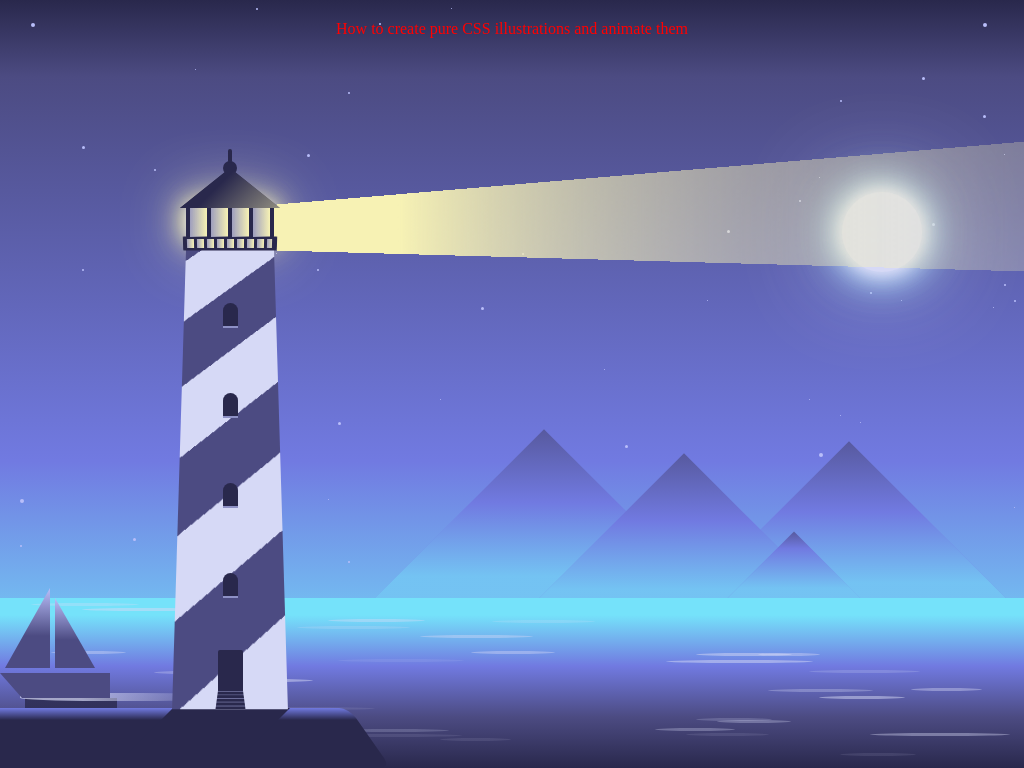

Give the HTML and CSS whose rendering is this image.

<!-- file: index.html -->
<!DOCTYPE html>
<html lang="en">
<head>
    <meta charset="UTF-8">
    <title>Title</title>
    <link rel="stylesheet" href="css/style.css">
    <style>
        .link{
            position: fixed;
            top: 20px;
            text-decoration: none;
            display: block;
            width: 100%;
            text-align: center;
            color: red;
            z-index: 1000;
        }
    </style>
</head>
<body>
<a class="link" href="https://dev.to/agathacco/how-to-create-pure-css-illustrations-and-animate-them---part-3-3e8a" target="_blank">How to create pure CSS illustrations and animate them</a>
<div class="scene">
    <div class="background">
        <div class="stars">
            <div class="star"></div>
            <div class="star"></div>
            <div class="star"></div>
            <div class="star"></div>
            <div class="star"></div>
            <div class="star"></div>
            <div class="star"></div>
            <div class="star"></div>
            <div class="star"></div>
            <div class="star"></div>
            <div class="star"></div>
            <div class="star"></div>
            <div class="star"></div>
            <div class="star"></div>
            <div class="star"></div>
            <div class="star"></div>
            <div class="star"></div>
            <div class="star"></div>
            <div class="star"></div>
            <div class="star"></div>
            <div class="star"></div>
            <div class="star"></div>
            <div class="star"></div>
            <div class="star"></div>
            <div class="star"></div>
            <div class="star"></div>
            <div class="star"></div>
            <div class="star"></div>
            <div class="star"></div>
            <div class="star"></div>
            <div class="star"></div>
            <div class="star"></div>
            <div class="star"></div>
            <div class="star"></div>
            <div class="star"></div>
            <div class="star"></div>
            <div class="star"></div>
            <div class="star"></div>
            <div class="star"></div>
            <div class="star"></div>
            <div class="star"></div>
            <div class="star"></div>
            <div class="star"></div>
            <div class="star"></div>
            <div class="star"></div>
            <div class="star"></div>
            <div class="star"></div>
            <div class="star"></div>
            <div class="star"></div>
            <div class="star"></div>
            <div class="star"></div>
            <div class="star"></div>
            <div class="star"></div>
            <div class="star"></div>
            <div class="star"></div>
            <div class="star"></div>
            <div class="star"></div>
            <div class="star"></div>
            <div class="star"></div>
            <div class="star"></div>
        </div>
        <div class="moon"></div>
        <div class="mountains">
            <div class="mountain"></div>
            <div class="mountain"></div>
            <div class="mountain"></div>
            <div class="mountain"></div>
        </div>
        <div class="sea">
            <div class="wave"></div>
            <div class="wave"></div>
            <div class="wave"></div>
            <div class="wave"></div>
            <div class="wave"></div>
            <div class="wave"></div>
            <div class="wave"></div>
            <div class="wave"></div>
            <div class="wave"></div>
            <div class="wave"></div>
            <div class="wave"></div>
            <div class="wave"></div>
            <div class="wave"></div>
            <div class="wave"></div>
            <div class="wave"></div>
            <div class="wave"></div>
            <div class="wave"></div>
            <div class="wave"></div>
            <div class="wave"></div>
            <div class="wave"></div>
            <div class="wave"></div>
            <div class="wave"></div>
            <div class="wave"></div>
            <div class="wave"></div>
            <div class="wave"></div>
            <div class="wave"></div>
            <div class="wave"></div>
            <div class="wave"></div>
            <div class="wave"></div>
            <div class="wave"></div>
            <div class="boat">
                <div class="sail"></div>
                <div class="sail"></div>
                <div class="base"></div>
            </div>
        </div>
    </div>
    <div class="lighthouse-group">
        <div class="land"></div>
        <div class="lighthouse-holder">
            <div class="shadow"></div>
            <div class="lighthouse"></div>
            <div class="top">
                <div class="light-container">
                    <div class="light"></div>
                </div>
                <div class="rail"></div>
                <div class="middle"></div>
                <div class="roof">
                    <div class="roof-light"></div>
                </div>
                <div class="glow"></div>
            </div>
            <div class="windows">
                <div class="window"></div>
                <div class="window"></div>
                <div class="window"></div>
                <div class="window"></div>
            </div>
            <div class="door">
                <div class="stairs"></div>
            </div>
        </div>
    </div>
</div>
</body>
</html>

/* file: css/style.css */
html,
body {
    height: 100%;
    width: 100%;
    padding: 0;
    margin: 0;
    overflow: hidden;
}

html {
    box-sizing: border-box;
}

*,
*:before,
*:after {
    box-sizing: inherit;
}

* {
    position: absolute;
}

*:before,
*:after {
    content: "";
    position: absolute;
}

.scene {
    width: 100vw;
    height: 100vh;
}

.background {
    width: 100%;
    height: 100%;
    overflow: hidden;
    z-index: 1;
    background-color: #29284c;
    background-image: linear-gradient(#29284c 0%, #4c4b82 10%, #717ae1 60%, #75e2fa 90%);
}

.mountains {
    width: 100%;
    height: 250px;
    bottom: 65px;
    z-index: 3;
}
.mountains .mountain {
    width: 250px;
    height: 250px;
    right: 50px;
    bottom: -40px;
    background-color: #717ae1;
    -webkit-transform: rotate(45deg);
    transform: rotate(45deg);
    border-radius: 3px;
}
.mountains .mountain:after {
    width: 100%;
    height: 100%;
    opacity: 0.7;
    background-image: linear-gradient(135deg, #4c4b82 0%, #717ae1 20%, #75e2fa 40%);
}
.mountains .mountain:nth-child(2) {
    width: 240px;
    height: 240px;
    right: 220px;
    z-index: 2;
}
.mountains .mountain:nth-child(3) {
    width: 260px;
    height: 260px;
    right: 350px;
}
.mountains .mountain:nth-child(4) {
    width: 200px;
    height: 200px;
    right: 130px;
    bottom: -70px;
    z-index: 3;
}
.mountains .mountain:nth-child(4):after {
    background-image: linear-gradient(135deg, #4c4b82 0%, #717ae1 6%, #75e2fa 20%);
}

.sea {
    width: 100%;
    height: 170px;
    bottom: 0;
    left: 0;
    background: #29284c;
    background-image: linear-gradient(to top, #29284c 0%, #4c4b82 30%, #717ae1 60%, #75e2fa 90%);
    z-index: 4;
}
.sea .wave {
    height: 3px;
    background-color: #d6d9f6;
    border-radius: 100%;
    opacity: 0.2;
    -webkit-animation: wave 5s linear infinite;
    animation: wave 5s linear infinite;
}
.sea .wave:nth-of-type(1) {
    width: 71px;
    bottom: 77px;
    left: 89vw;
    opacity: 0.4;
    -webkit-animation-delay: 2s;
    animation-delay: 2s;
}
.sea .wave:nth-of-type(2) {
    width: 103px;
    bottom: 145px;
    left: 48vw;
    opacity: 0.2;
    -webkit-animation-delay: 2s;
    animation-delay: 2s;
}
.sea .wave:nth-of-type(3) {
    width: 76px;
    bottom: 12px;
    left: 82vw;
    opacity: 0.1;
    -webkit-animation-delay: 3s;
    animation-delay: 3s;
}
.sea .wave:nth-of-type(4) {
    width: 108px;
    bottom: 162px;
    left: 3vw;
    opacity: 0.3;
    -webkit-animation-delay: 3s;
    animation-delay: 3s;
}
.sea .wave:nth-of-type(5) {
    width: 111px;
    bottom: 36px;
    left: 33vw;
    opacity: 0.2;
    -webkit-animation-delay: 2s;
    animation-delay: 2s;
}
.sea .wave:nth-of-type(6) {
    width: 111px;
    bottom: 95px;
    left: 79vw;
    opacity: 0.2;
    -webkit-animation-delay: 3s;
    animation-delay: 3s;
}
.sea .wave:nth-of-type(7) {
    width: 96px;
    bottom: 112px;
    left: 68vw;
    opacity: 0.5;
    -webkit-animation-delay: 3s;
    animation-delay: 3s;
}
.sea .wave:nth-of-type(8) {
    width: 80px;
    bottom: 37px;
    left: 64vw;
    opacity: 0.3;
    -webkit-animation-delay: 1s;
    animation-delay: 1s;
}
.sea .wave:nth-of-type(9) {
    width: 105px;
    bottom: 76px;
    left: 75vw;
    opacity: 0.3;
    -webkit-animation-delay: 1s;
    animation-delay: 1s;
}
.sea .wave:nth-of-type(10) {
    width: 113px;
    bottom: 130px;
    left: 41vw;
    opacity: 0.4;
    -webkit-animation-delay: 1s;
    animation-delay: 1s;
}
.sea .wave:nth-of-type(11) {
    width: 127px;
    bottom: 157px;
    left: 8vw;
    opacity: 0.5;
    -webkit-animation-delay: 1s;
    animation-delay: 1s;
}
.sea .wave:nth-of-type(12) {
    width: 150px;
    bottom: 58px;
    left: 22vw;
    opacity: 0.1;
    -webkit-animation-delay: 2s;
    animation-delay: 2s;
}
.sea .wave:nth-of-type(13) {
    width: 147px;
    bottom: 105px;
    left: 65vw;
    opacity: 0.5;
    -webkit-animation-delay: 3s;
    animation-delay: 3s;
}
.sea .wave:nth-of-type(14) {
    width: 97px;
    bottom: 146px;
    left: 32vw;
    opacity: 0.4;
    -webkit-animation-delay: 3s;
    animation-delay: 3s;
}
.sea .wave:nth-of-type(15) {
    width: 113px;
    bottom: 139px;
    left: 29vw;
    opacity: 0.2;
    -webkit-animation-delay: 3s;
    animation-delay: 3s;
}
.sea .wave:nth-of-type(16) {
    width: 86px;
    bottom: 69px;
    left: 80vw;
    opacity: 0.5;
    -webkit-animation-delay: 3s;
    animation-delay: 3s;
}
.sea .wave:nth-of-type(17) {
    width: 87px;
    bottom: 13px;
    left: 20vw;
    opacity: 0.5;
    -webkit-animation-delay: 1s;
    animation-delay: 1s;
}
.sea .wave:nth-of-type(18) {
    width: 83px;
    bottom: 32px;
    left: 67vw;
    opacity: 0.1;
    -webkit-animation-delay: 3s;
    animation-delay: 3s;
}
.sea .wave:nth-of-type(19) {
    width: 101px;
    bottom: 37px;
    left: 20vw;
    opacity: 0.1;
    -webkit-animation-delay: 3s;
    animation-delay: 3s;
}
.sea .wave:nth-of-type(20) {
    width: 76px;
    bottom: 47px;
    left: 68vw;
    opacity: 0.2;
    -webkit-animation-delay: 2s;
    animation-delay: 2s;
}
.sea .wave:nth-of-type(21) {
    width: 126px;
    bottom: 106px;
    left: 33vw;
    opacity: 0.1;
    -webkit-animation-delay: 2s;
    animation-delay: 2s;
}
.sea .wave:nth-of-type(22) {
    width: 66px;
    bottom: 94px;
    left: 15vw;
    opacity: 0.3;
    -webkit-animation-delay: 3s;
    animation-delay: 3s;
}
.sea .wave:nth-of-type(23) {
    width: 71px;
    bottom: 27px;
    left: 43vw;
    opacity: 0.1;
    -webkit-animation-delay: 2s;
    animation-delay: 2s;
}
.sea .wave:nth-of-type(24) {
    width: 145px;
    bottom: 31px;
    left: 31vw;
    opacity: 0.1;
    -webkit-animation-delay: 3s;
    animation-delay: 3s;
}
.sea .wave:nth-of-type(25) {
    width: 62px;
    bottom: 112px;
    left: 74vw;
    opacity: 0.4;
    -webkit-animation-delay: 2s;
    animation-delay: 2s;
}
.sea .wave:nth-of-type(26) {
    width: 74px;
    bottom: 45px;
    left: 70vw;
    opacity: 0.3;
    -webkit-animation-delay: 2s;
    animation-delay: 2s;
}
.sea .wave:nth-of-type(27) {
    width: 88px;
    bottom: 86px;
    left: 22vw;
    opacity: 0.5;
    -webkit-animation-delay: 1s;
    animation-delay: 1s;
}
.sea .wave:nth-of-type(28) {
    width: 75px;
    bottom: 114px;
    left: 5vw;
    opacity: 0.4;
    -webkit-animation-delay: 2s;
    animation-delay: 2s;
}
.sea .wave:nth-of-type(29) {
    width: 140px;
    bottom: 32px;
    left: 85vw;
    opacity: 0.4;
    -webkit-animation-delay: 3s;
    animation-delay: 3s;
}
.sea .wave:nth-of-type(30) {
    width: 84px;
    bottom: 114px;
    left: 46vw;
    opacity: 0.4;
    -webkit-animation-delay: 1s;
    animation-delay: 1s;
}

.boat {
    width: 90px;
    height: 90px;
    bottom: 90px;
    -webkit-animation: boat 100s linear infinite;
    animation: boat 100s linear infinite;
}
.boat:after {
    background-image: linear-gradient(90deg, rgba(214, 217, 246, 0.7) 30%, rgba(255, 255, 255, 0) 100%);
    width: 200px;
    height: 8px;
    top: 105px;
    left: 20px;
    border-radius: 40%;
    z-index: -1;
}
.boat:before {
    width: 92px;
    height: 50px;
    left: 25px;
    bottom: -70px;
    background-image: linear-gradient(to bottom, rgba(41, 40, 76, 0.8) 30%, rgba(41, 40, 76, 0) 100%);
    z-index: -1;
    -webkit-animation: boatShadow 100s linear infinite;
    animation: boatShadow 100s linear infinite;
}
.boat .base {
    width: 110px;
    height: 25px;
    bottom: -20px;
    -webkit-clip-path: polygon(0 0, 100% 0, 100% 100%, 20% 100%);
    clip-path: polygon(0 0, 100% 0, 100% 100%, 20% 100%);
    background-color: #4c4b82;
}
.boat .sail:nth-child(1) {
    width: 90px;
    height: 80px;
    left: 5px;
    -webkit-clip-path: polygon(50% 0%, 0% 100%, 50% 100%);
    clip-path: polygon(50% 0%, 0% 100%, 50% 100%);
    background: linear-gradient(#b9befa 0%, #4c4b82 60%);
}
.boat .sail:nth-child(2) {
    width: 80px;
    height: 70px;
    left: 15px;
    bottom: 10px;
    -webkit-transform: scaleX(-1);
    transform: scaleX(-1);
    -webkit-clip-path: polygon(50% 0%, 0% 100%, 50% 100%);
    clip-path: polygon(50% 0%, 0% 100%, 50% 100%);
    background: linear-gradient(#b9befa 0%, #4c4b82 60%);
}

.moon {
    width: 80px;
    height: 80px;
    top: 25%;
    right: 10%;
    border-radius: 50%;
    z-index: 2;
    background-color: #d6d9f6;
    box-shadow: 0 0 10px #d6d9f6, 0 0 20px #d6d9f6, 0 0 30px #d6d9f6, 0 0 40px #d6d9f6, 0 0 50px #75e2fa, 0 0 100px #d6d9f6;
}

.stars {
    top: 0;
    left: 0;
    right: 0;
    bottom: 0;
    z-index: 1;
}
.stars .star {
    border-radius: 50%;
    background-color: #b9befa;
    -webkit-animation: twinkle 5s linear infinite;
    animation: twinkle 5s linear infinite;
}
.stars .star:nth-of-type(1) {
    width: 1px;
    height: 1px;
    top: 23vh;
    left: 80vw;
    -webkit-animation-delay: 4s;
    animation-delay: 4s;
}
.stars .star:nth-of-type(2) {
    width: 3px;
    height: 3px;
    top: 58vh;
    left: 61vw;
    -webkit-animation-delay: 3s;
    animation-delay: 3s;
}
.stars .star:nth-of-type(3) {
    width: 2px;
    height: 2px;
    top: 71vh;
    left: 2vw;
    -webkit-animation-delay: 4s;
    animation-delay: 4s;
}
.stars .star:nth-of-type(4) {
    width: 3px;
    height: 3px;
    top: 70vh;
    left: 13vw;
    -webkit-animation-delay: 1s;
    animation-delay: 1s;
}
.stars .star:nth-of-type(5) {
    width: 4px;
    height: 4px;
    top: 80vh;
    left: 41vw;
    -webkit-animation-delay: 2s;
    animation-delay: 2s;
}
.stars .star:nth-of-type(6) {
    width: 1px;
    height: 1px;
    top: 9vh;
    left: 19vw;
    -webkit-animation-delay: 3s;
    animation-delay: 3s;
}
.stars .star:nth-of-type(7) {
    width: 1px;
    height: 1px;
    top: 52vh;
    left: 43vw;
    -webkit-animation-delay: 3s;
    animation-delay: 3s;
}
.stars .star:nth-of-type(8) {
    width: 4px;
    height: 4px;
    top: 65vh;
    left: 2vw;
    -webkit-animation-delay: 2s;
    animation-delay: 2s;
}
.stars .star:nth-of-type(9) {
    width: 1px;
    height: 1px;
    top: 66vh;
    left: 99vw;
    -webkit-animation-delay: 1s;
    animation-delay: 1s;
}
.stars .star:nth-of-type(10) {
    width: 2px;
    height: 2px;
    top: 1vh;
    left: 25vw;
    -webkit-animation-delay: 5s;
    animation-delay: 5s;
}
.stars .star:nth-of-type(11) {
    width: 2px;
    height: 2px;
    top: 22vh;
    left: 15vw;
    -webkit-animation-delay: 2s;
    animation-delay: 2s;
}
.stars .star:nth-of-type(12) {
    width: 4px;
    height: 4px;
    top: 83vh;
    left: 85vw;
    -webkit-animation-delay: 1s;
    animation-delay: 1s;
}
.stars .star:nth-of-type(13) {
    width: 2px;
    height: 2px;
    top: 30vh;
    left: 21vw;
    -webkit-animation-delay: 5s;
    animation-delay: 5s;
}
.stars .star:nth-of-type(14) {
    width: 2px;
    height: 2px;
    top: 35vh;
    left: 8vw;
    -webkit-animation-delay: 4s;
    animation-delay: 4s;
}
.stars .star:nth-of-type(15) {
    width: 1px;
    height: 1px;
    top: 20vh;
    left: 98vw;
    -webkit-animation-delay: 1s;
    animation-delay: 1s;
}
.stars .star:nth-of-type(16) {
    width: 3px;
    height: 3px;
    top: 55vh;
    left: 33vw;
    -webkit-animation-delay: 5s;
    animation-delay: 5s;
}
.stars .star:nth-of-type(17) {
    width: 1px;
    height: 1px;
    top: 65vh;
    left: 32vw;
    -webkit-animation-delay: 4s;
    animation-delay: 4s;
}
.stars .star:nth-of-type(18) {
    width: 2px;
    height: 2px;
    top: 38vh;
    left: 85vw;
    -webkit-animation-delay: 1s;
    animation-delay: 1s;
}
.stars .star:nth-of-type(19) {
    width: 3px;
    height: 3px;
    top: 94vh;
    left: 95vw;
    -webkit-animation-delay: 5s;
    animation-delay: 5s;
}
.stars .star:nth-of-type(20) {
    width: 1px;
    height: 1px;
    top: 54vh;
    left: 82vw;
    -webkit-animation-delay: 5s;
    animation-delay: 5s;
}
.stars .star:nth-of-type(21) {
    width: 1px;
    height: 1px;
    top: 33vh;
    left: 27vw;
    -webkit-animation-delay: 5s;
    animation-delay: 5s;
}
.stars .star:nth-of-type(22) {
    width: 4px;
    height: 4px;
    top: 94vh;
    left: 11vw;
    -webkit-animation-delay: 3s;
    animation-delay: 3s;
}
.stars .star:nth-of-type(23) {
    width: 2px;
    height: 2px;
    top: 37vh;
    left: 98vw;
    -webkit-animation-delay: 5s;
    animation-delay: 5s;
}
.stars .star:nth-of-type(24) {
    width: 4px;
    height: 4px;
    top: 90vh;
    left: 51vw;
    -webkit-animation-delay: 3s;
    animation-delay: 3s;
}
.stars .star:nth-of-type(25) {
    width: 3px;
    height: 3px;
    top: 29vh;
    left: 91vw;
    -webkit-animation-delay: 5s;
    animation-delay: 5s;
}
.stars .star:nth-of-type(26) {
    width: 2px;
    height: 2px;
    top: 12vh;
    left: 34vw;
    -webkit-animation-delay: 1s;
    animation-delay: 1s;
}
.stars .star:nth-of-type(27) {
    width: 1px;
    height: 1px;
    top: 51vh;
    left: 24vw;
    -webkit-animation-delay: 4s;
    animation-delay: 4s;
}
.stars .star:nth-of-type(28) {
    width: 2px;
    height: 2px;
    top: 13vh;
    left: 82vw;
    -webkit-animation-delay: 2s;
    animation-delay: 2s;
}
.stars .star:nth-of-type(29) {
    width: 1px;
    height: 1px;
    top: 1vh;
    left: 44vw;
    -webkit-animation-delay: 2s;
    animation-delay: 2s;
}
.stars .star:nth-of-type(30) {
    width: 3px;
    height: 3px;
    top: 19vh;
    left: 8vw;
    -webkit-animation-delay: 3s;
    animation-delay: 3s;
}
.stars .star:nth-of-type(31) {
    width: 1px;
    height: 1px;
    top: 39vh;
    left: 69vw;
    -webkit-animation-delay: 5s;
    animation-delay: 5s;
}
.stars .star:nth-of-type(32) {
    width: 2px;
    height: 2px;
    top: 73vh;
    left: 34vw;
    -webkit-animation-delay: 4s;
    animation-delay: 4s;
}
.stars .star:nth-of-type(33) {
    width: 1px;
    height: 1px;
    top: 52vh;
    left: 79vw;
    -webkit-animation-delay: 2s;
    animation-delay: 2s;
}
.stars .star:nth-of-type(34) {
    width: 3px;
    height: 3px;
    top: 100vh;
    left: 52vw;
    -webkit-animation-delay: 5s;
    animation-delay: 5s;
}
.stars .star:nth-of-type(35) {
    width: 2px;
    height: 2px;
    top: 3vh;
    left: 37vw;
    -webkit-animation-delay: 4s;
    animation-delay: 4s;
}
.stars .star:nth-of-type(36) {
    width: 3px;
    height: 3px;
    top: 6vh;
    left: 100vw;
    -webkit-animation-delay: 4s;
    animation-delay: 4s;
}
.stars .star:nth-of-type(37) {
    width: 3px;
    height: 3px;
    top: 40vh;
    left: 47vw;
    -webkit-animation-delay: 4s;
    animation-delay: 4s;
}
.stars .star:nth-of-type(38) {
    width: 2px;
    height: 2px;
    top: 33vh;
    left: 51vw;
    -webkit-animation-delay: 2s;
    animation-delay: 2s;
}
.stars .star:nth-of-type(39) {
    width: 1px;
    height: 1px;
    top: 39vh;
    left: 88vw;
    -webkit-animation-delay: 3s;
    animation-delay: 3s;
}
.stars .star:nth-of-type(40) {
    width: 4px;
    height: 4px;
    top: 64vh;
    left: 26vw;
    -webkit-animation-delay: 4s;
    animation-delay: 4s;
}
.stars .star:nth-of-type(41) {
    width: 1px;
    height: 1px;
    top: 55vh;
    left: 84vw;
    -webkit-animation-delay: 5s;
    animation-delay: 5s;
}
.stars .star:nth-of-type(42) {
    width: 3px;
    height: 3px;
    top: 81vh;
    left: 81vw;
    -webkit-animation-delay: 5s;
    animation-delay: 5s;
}
.stars .star:nth-of-type(43) {
    width: 4px;
    height: 4px;
    top: 3vh;
    left: 96vw;
    -webkit-animation-delay: 1s;
    animation-delay: 1s;
}
.stars .star:nth-of-type(44) {
    width: 3px;
    height: 3px;
    top: 15vh;
    left: 96vw;
    -webkit-animation-delay: 5s;
    animation-delay: 5s;
}
.stars .star:nth-of-type(45) {
    width: 2px;
    height: 2px;
    top: 39vh;
    left: 99vw;
    -webkit-animation-delay: 3s;
    animation-delay: 3s;
}
.stars .star:nth-of-type(46) {
    width: 4px;
    height: 4px;
    top: 97vh;
    left: 32vw;
    -webkit-animation-delay: 1s;
    animation-delay: 1s;
}
.stars .star:nth-of-type(47) {
    width: 2px;
    height: 2px;
    top: 79vh;
    left: 27vw;
    -webkit-animation-delay: 4s;
    animation-delay: 4s;
}
.stars .star:nth-of-type(48) {
    width: 3px;
    height: 3px;
    top: 10vh;
    left: 90vw;
    -webkit-animation-delay: 5s;
    animation-delay: 5s;
}
.stars .star:nth-of-type(49) {
    width: 1px;
    height: 1px;
    top: 48vh;
    left: 59vw;
    -webkit-animation-delay: 2s;
    animation-delay: 2s;
}
.stars .star:nth-of-type(50) {
    width: 4px;
    height: 4px;
    top: 80vh;
    left: 14vw;
    -webkit-animation-delay: 4s;
    animation-delay: 4s;
}
.stars .star:nth-of-type(51) {
    width: 3px;
    height: 3px;
    top: 30vh;
    left: 71vw;
    -webkit-animation-delay: 4s;
    animation-delay: 4s;
}
.stars .star:nth-of-type(52) {
    width: 2px;
    height: 2px;
    top: 35vh;
    left: 31vw;
    -webkit-animation-delay: 2s;
    animation-delay: 2s;
}
.stars .star:nth-of-type(53) {
    width: 3px;
    height: 3px;
    top: 90vh;
    left: 57vw;
    -webkit-animation-delay: 1s;
    animation-delay: 1s;
}
.stars .star:nth-of-type(54) {
    width: 2px;
    height: 2px;
    top: 26vh;
    left: 78vw;
    -webkit-animation-delay: 2s;
    animation-delay: 2s;
}
.stars .star:nth-of-type(55) {
    width: 1px;
    height: 1px;
    top: 99vh;
    left: 27vw;
    -webkit-animation-delay: 4s;
    animation-delay: 4s;
}
.stars .star:nth-of-type(56) {
    width: 3px;
    height: 3px;
    top: 20vh;
    left: 30vw;
    -webkit-animation-delay: 4s;
    animation-delay: 4s;
}
.stars .star:nth-of-type(57) {
    width: 4px;
    height: 4px;
    top: 59vh;
    left: 80vw;
    -webkit-animation-delay: 1s;
    animation-delay: 1s;
}
.stars .star:nth-of-type(58) {
    width: 4px;
    height: 4px;
    top: 87vh;
    left: 71vw;
    -webkit-animation-delay: 3s;
    animation-delay: 3s;
}
.stars .star:nth-of-type(59) {
    width: 1px;
    height: 1px;
    top: 40vh;
    left: 97vw;
    -webkit-animation-delay: 2s;
    animation-delay: 2s;
}
.stars .star:nth-of-type(60) {
    width: 4px;
    height: 4px;
    top: 3vh;
    left: 3vw;
    -webkit-animation-delay: 3s;
    animation-delay: 3s;
}

.lighthouse-group {
    width: 50%;
    height: 100%;
    bottom: 0;
    left: 0;
    z-index: 2;
}

.land {
    width: 400px;
    height: 60px;
    left: -30px;
    bottom: 0;
    background-image: linear-gradient(to top, #29284c 80%, #717ae1 100%);
    -webkit-transform: skewX(35deg);
    transform: skewX(35deg);
    border-radius: 10px;
}

.lighthouse-holder {
    width: 100px;
    height: 480px;
    bottom: 80px;
    left: 180px;
}
.lighthouse-holder .shadow {
    width: 117px;
    height: 50px;
    left: -32px;
    bottom: -70px;
    background: #29284c;
    -webkit-transform: skewX(-45deg);
    transform: skewX(-45deg);
}
.lighthouse-holder .lighthouse {
    width: 100%;
    height: 100%;
    -webkit-transform-style: preserve-3d;
    transform-style: preserve-3d;
    -webkit-transform: perspective(600px) rotateX(20deg);
    transform: perspective(600px) rotateX(20deg);
    background-color: #d6d9f6;
    background-image: repeating-linear-gradient(-40deg, transparent, transparent 60px, #4c4b82 60px, #4c4b82 120px);
}
.lighthouse-holder .lighthouse:after {
    width: 100%;
    height: 100%;
    background-image: linear-gradient(90deg, rgba(214, 217, 246, 0.6) 0%, #29284c 8%, transparent 70%, rgba(214, 217, 246, 0.4) 100%);
}
.lighthouse-holder .top {
    width: 94px;
    height: 60px;
    left: 3px;
    top: -15px;
}
.lighthouse-holder .top .light-container {
    height: 40px;
    min-width: 300px;
    width: 35vw;
    bottom: 4px;
    left: 40px;
    -webkit-transform-style: preserve-3d;
    transform-style: preserve-3d;
    -webkit-transform-origin: left bottom;
    transform-origin: left bottom;
    -webkit-transform: perspective(500px) rotateY(0);
    transform: perspective(500px) rotateY(0);
    -webkit-animation: lightRotate 20s linear infinite;
    animation: lightRotate 20s linear infinite;
}
.lighthouse-holder .top .light-container .light {
    width: 100%;
    height: 100%;
    -webkit-transform-style: preserve-3d;
    transform-style: preserve-3d;
    -webkit-transform-origin: left center;
    transform-origin: left center;
    -webkit-transform: perspective(500px) rotateY(-35deg);
    transform: perspective(500px) rotateY(-35deg);
    background: linear-gradient(90deg, #f7f2b4 40%, rgba(255, 255, 255, 0) 100%);
}
.lighthouse-holder .top .rail {
    width: 100%;
    height: 17px;
    bottom: 1px;
    border: 3px solid #29284c;
    border-radius: 1px;
    -webkit-transform: perspective(1000px) rotateX(-35deg);
    transform: perspective(1000px) rotateX(-35deg);
    background-image: repeating-linear-gradient(90deg, #29284c, #29284c 3px, #9e9ebe 3px, #f7f2b4 10px);
    background-position: -2px 0;
}
.lighthouse-holder .top .middle {
    width: 88px;
    height: 35px;
    left: 3px;
    bottom: 14px;
    border: 2px solid #29284c;
    border-radius: 3px;
    background-image: repeating-linear-gradient(90deg, #29284c, #29284c 4px, #9e9ebe 4px, rgba(255, 255, 255, 0) 21px);
    background-position: -2px 0;
}
.lighthouse-holder .top .middle:before {
    width: 100%;
    height: 100%;
    z-index: -1;
    background-color: #f7f2b4;
    box-shadow: 0 0 10px #d6d9f6, 0 0 20px #f7f2b4, 0 0 30px #f7f2b4, 0 0 40px #f7f2b4, 0 0 70px #f7f2b4;
}
.lighthouse-holder .top .roof {
    width: 0;
    height: 0;
    bottom: 45px;
    left: -3px;
    border-left: 50px solid rgba(255, 255, 255, 0);
    border-right: 50px solid rgba(255, 255, 255, 0);
    border-bottom: 40px solid #29284c;
}
.lighthouse-holder .top .roof:before {
    width: 14px;
    height: 14px;
    bottom: -7px;
    left: -7px;
    background-color: #29284c;
    border-radius: 50%;
}
.lighthouse-holder .top .roof:after {
    width: 4px;
    height: 14px;
    left: -2px;
    bottom: 5px;
    background-color: #29284c;
    border-radius: 3px;
}
.lighthouse-holder .top .roof .roof-light {
    width: 100px;
    height: 40px;
    left: -50px;
    -webkit-clip-path: polygon(50% 0, 0% 100%, 100% 100%);
    clip-path: polygon(50% 0, 0% 100%, 100% 100%);
    background-image: linear-gradient(135deg, #29284c 40%, rgba(247, 242, 180, 0.5) 100%);
}
.lighthouse-holder .top .glow {
    width: 100px;
    height: 60px;
    top: 0;
    left: 0;
    opacity: 0;
    border-radius: 50%;
    background-color: #f7f2b4;
    box-shadow: 0 0 10px #f7f2b4, 0 0 20px #f7f2b4, 0 0 30px #f7f2b4, 0 0 40px #f7f2b4, 0 0 50px #f7f2b4, 0 0 60px #f7f2b4, 0 0 70px #f7f2b4, 0 0 80px #f7f2b4;
    -webkit-animation: lightGlow 20s linear infinite;
    animation: lightGlow 20s linear infinite;
}
.lighthouse-holder .windows {
    height: 100%;
    width: 100%;
}
.lighthouse-holder .windows .window {
    width: 15px;
    height: 25px;
    left: 43px;
    background-color: #29284c;
    border-bottom: 2px solid rgba(185, 190, 250, 0.7);
    border-radius: 25px 25px 0 0;
}
.lighthouse-holder .windows .window:nth-of-type(1) {
    bottom: 90px;
}
.lighthouse-holder .windows .window:nth-of-type(2) {
    bottom: 180px;
}
.lighthouse-holder .windows .window:nth-of-type(3) {
    bottom: 270px;
}
.lighthouse-holder .windows .window:nth-of-type(4) {
    bottom: 360px;
}
.lighthouse-holder .door {
    width: 25px;
    height: 40px;
    background-color: #29284c;
    left: 38px;
    bottom: -2px;
    border-radius: 2px 2px 0 0;
}
.lighthouse-holder .door .stairs {
    width: 27px;
    height: 28px;
    top: 34px;
    left: -1px;
    background-color: #29284c;
    -webkit-transform: perspective(100px) rotateX(45deg);
    transform: perspective(100px) rotateX(45deg);
    background-image: repeating-linear-gradient(to bottom, #29284c, #29284c 4px, #b9befa 4px, rgba(255, 255, 255, 0.1) 5px);
}

@-webkit-keyframes twinkle {
    50% {
        opacity: 0.3;
    }
}

@keyframes twinkle {
    50% {
        opacity: 0.3;
    }
}
@-webkit-keyframes wave {
    50% {
        -webkit-transform: translateX(-10px);
        transform: translateX(-10px);
    }
}
@keyframes wave {
    50% {
        -webkit-transform: translateX(-10px);
        transform: translateX(-10px);
    }
}
@-webkit-keyframes lightRotate {
    25% {
        -webkit-transform: perspective(500px) rotateY(35deg);
        transform: perspective(500px) rotateY(35deg);
    }
    75% {
        -webkit-transform: perspective(500px) rotateY(-35deg);
        transform: perspective(500px) rotateY(-35deg);
    }
}
@keyframes lightRotate {
    25% {
        -webkit-transform: perspective(500px) rotateY(35deg);
        transform: perspective(500px) rotateY(35deg);
    }
    75% {
        -webkit-transform: perspective(500px) rotateY(-35deg);
        transform: perspective(500px) rotateY(-35deg);
    }
}
@-webkit-keyframes lightGlow {
    50% {
        opacity: 0;
    }
    75% {
        opacity: 1;
    }
}
@keyframes lightGlow {
    50% {
        opacity: 0;
    }
    75% {
        opacity: 1;
    }
}
@-webkit-keyframes boat {
    0% {
        -webkit-transform: translateX(120vw) scale(0.8);
        transform: translateX(120vw) scale(0.8);
    }
    80%,
    100% {
        -webkit-transform: translateX(-25vw) scale(0.8);
        transform: translateX(-25vw) scale(0.8);
    }
}
@keyframes boat {
    0% {
        -webkit-transform: translateX(120vw) scale(0.8);
        transform: translateX(120vw) scale(0.8);
    }
    80%,
    100% {
        -webkit-transform: translateX(-25vw) scale(0.8);
        transform: translateX(-25vw) scale(0.8);
    }
}
@-webkit-keyframes boatShadow {
    0% {
        -webkit-transform: skewX(35deg) translateX(15px);
        transform: skewX(35deg) translateX(15px);
    }
    50%,
    100% {
        -webkit-transform: skewX(-55deg) translateX(-40px);
        transform: skewX(-55deg) translateX(-40px);
    }
}
@keyframes boatShadow {
    0% {
        -webkit-transform: skewX(35deg) translateX(15px);
        transform: skewX(35deg) translateX(15px);
    }
    50%,
    100% {
        -webkit-transform: skewX(-55deg) translateX(-40px);
        transform: skewX(-55deg) translateX(-40px);
    }
}
